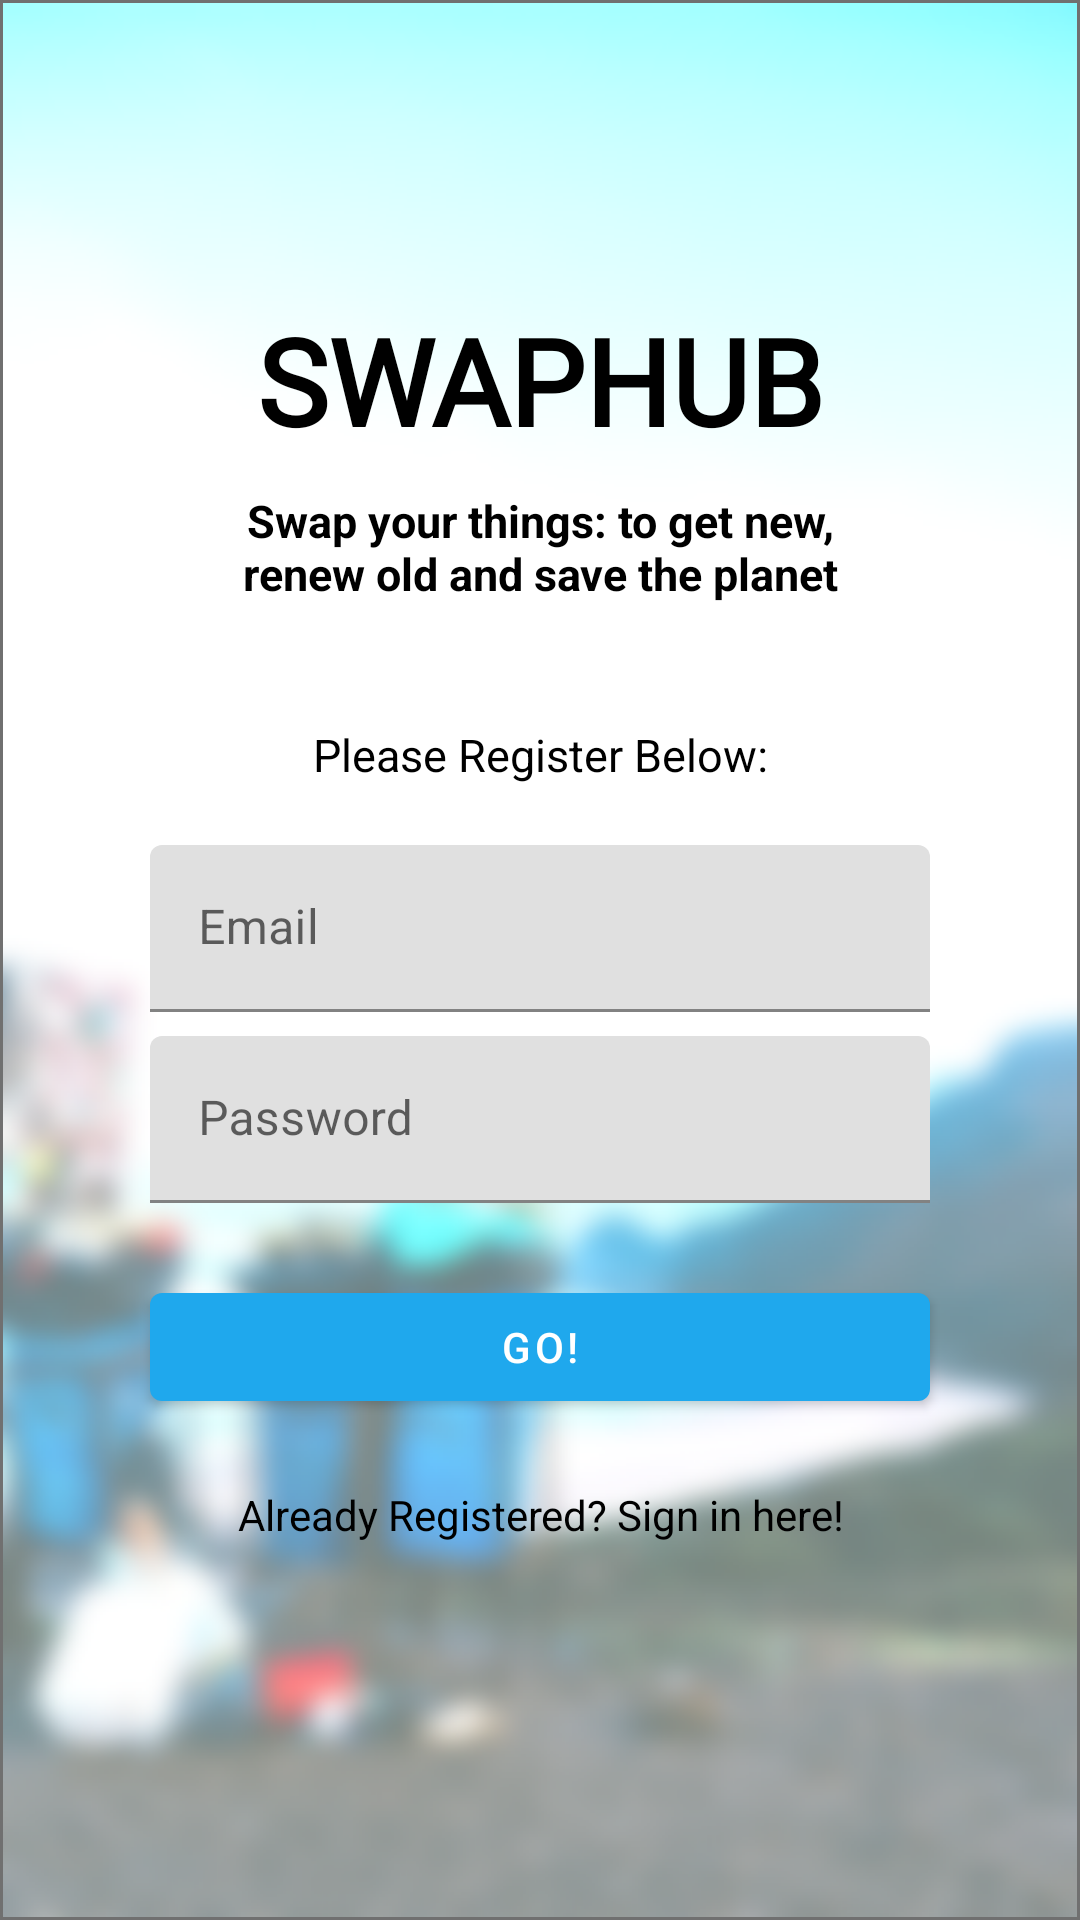

Reconstruct the res/layout file that produces this screen, plus the resources it refers to.
<!-- AndroidManifest.xml: application theme AppTheme -->
<!-- res/layout/activity_signup.xml -->
<?xml version="1.0" encoding="utf-8"?>
<androidx.constraintlayout.widget.ConstraintLayout xmlns:android="http://schemas.android.com/apk/res/android"
    xmlns:app="http://schemas.android.com/apk/res-auto"
    xmlns:tools="http://schemas.android.com/tools"
    android:layout_width="match_parent"
    android:layout_height="match_parent"
    tools:context=".SignUpActivity"
    android:background="@drawable/background">

    <TextView
        android:id="@+id/logo"
        android:layout_width="wrap_content"
        android:layout_height="wrap_content"
        android:layout_marginStart="5dp"
        android:layout_marginTop="100dp"
        android:layout_marginEnd="5dp"
        android:fontFamily="@font/berkshire_swash"
        android:text="@string/swaphub"
        android:gravity="center"
        android:textSize="40sp"
        android:textColor="#000000"
        android:textStyle="bold"
        app:layout_constraintEnd_toEndOf="parent"
        app:layout_constraintStart_toStartOf="parent"
        app:layout_constraintTop_toTopOf="parent" />

    <TextView
        android:id="@+id/desc"
        android:layout_width="200dp"
        android:layout_height="wrap_content"
        android:layout_marginStart="5dp"
        android:layout_marginTop="10dp"
        android:layout_marginEnd="5dp"
        android:gravity="center"
        android:text="@string/swap_your_things_to_get_new_renew_old_and_save_the_planet"
        android:textSize="15sp"
        android:textColor="#000000"
        android:textStyle="bold"
        app:layout_constraintEnd_toEndOf="parent"
        app:layout_constraintStart_toStartOf="parent"
        app:layout_constraintTop_toBottomOf="@+id/logo" />

    <TextView
        android:id="@+id/signup"
        android:layout_width="200dp"
        android:layout_height="wrap_content"
        android:layout_marginStart="5dp"
        android:layout_marginTop="40dp"
        android:layout_marginEnd="5dp"
        android:gravity="center"
        android:text="@string/please_register_below"
        android:textSize="15sp"
        android:textColor="#000000"
        app:layout_constraintEnd_toEndOf="parent"
        app:layout_constraintStart_toStartOf="parent"
        app:layout_constraintTop_toBottomOf="@+id/desc" />


    <com.google.android.material.textfield.TextInputLayout
        android:id="@+id/textInputLayout2"
        android:layout_width="match_parent"
        android:layout_height="wrap_content"
        android:layout_marginStart="50dp"
        android:layout_marginTop="20dp"
        android:layout_marginEnd="50dp"
        android:hint="@string/Email"
        app:layout_constraintEnd_toEndOf="parent"
        app:layout_constraintStart_toStartOf="parent"
        app:layout_constraintTop_toBottomOf="@+id/signup">

        <com.google.android.material.textfield.TextInputEditText
            android:id="@+id/editText3"
            android:layout_width="match_parent"
            android:layout_height="wrap_content"
            android:inputType="textEmailAddress" />
    </com.google.android.material.textfield.TextInputLayout>


    <com.google.android.material.textfield.TextInputLayout
        android:id="@+id/textInputLayout"
        android:layout_width="match_parent"
        android:layout_height="wrap_content"
        android:layout_marginStart="50dp"
        android:layout_marginTop="8dp"
        android:layout_marginEnd="50dp"
        android:hint="@string/password"
        app:layout_constraintEnd_toEndOf="parent"
        app:layout_constraintStart_toStartOf="parent"
        app:layout_constraintTop_toBottomOf="@+id/textInputLayout2">

        <com.google.android.material.textfield.TextInputEditText
            android:id="@+id/editText4"
            android:layout_width="match_parent"
            android:layout_height="wrap_content"
            android:inputType="textPassword" />
    </com.google.android.material.textfield.TextInputLayout>


    <com.google.android.material.button.MaterialButton
        android:id="@+id/button2"
        android:layout_width="match_parent"
        android:layout_height="48dp"
        android:layout_marginStart="50dp"
        android:layout_marginTop="24dp"
        android:layout_marginEnd="50dp"
        android:gravity="center"
        android:text="@string/go"
        app:layout_constraintEnd_toEndOf="parent"
        app:layout_constraintStart_toStartOf="parent"
        app:layout_constraintTop_toBottomOf="@+id/textInputLayout" />

    <TextView
        android:id="@+id/textView2"
        android:layout_width="250dp"
        android:layout_height="48dp"
        android:layout_marginStart="5dp"
        android:layout_marginTop="8dp"
        android:layout_marginEnd="5dp"
        android:gravity="center"
        android:text="@string/already_registered_sign_in_here"
        android:textColor="#000000"
        app:layout_constraintEnd_toEndOf="parent"
        app:layout_constraintStart_toStartOf="parent"
        app:layout_constraintTop_toBottomOf="@+id/button2" />
</androidx.constraintlayout.widget.ConstraintLayout>
<!-- resources referenced by this layout -->
<resources>
  <!-- drawable background: png bitmap (drawable-hdpi, 205011 bytes) -->
  <string name="Email">Email</string>
  <string name="already_registered_sign_in_here">Already Registered? Sign in here!</string>
  <string name="go">GO!</string>
  <string name="password">Password</string>
  <string name="please_register_below">Please Register Below:</string>
  <string name="swap_your_things_to_get_new_renew_old_and_save_the_planet">Swap your things: to get new, renew old and save the planet</string>
  <string name="swaphub">SWAPHUB</string>
  <style name="AppTheme" parent="Theme.MaterialComponents.Light.NoActionBar">
          
          <item name="colorPrimary">#1FA8ED</item>
          <item name="colorPrimaryDark">#1FA8ED</item>
          <item name="colorAccent">@color/colorAccent</item>
      </style>
  <color name="colorAccent">#5E35B1</color>
</resources>
